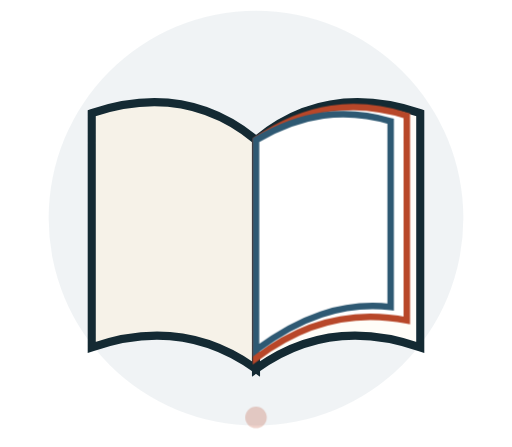
t = 0.00 s
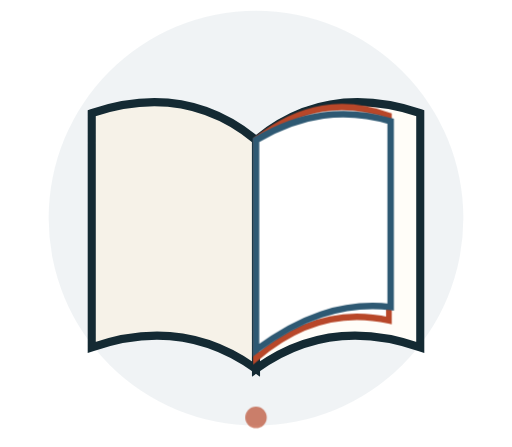
t = 0.38 s
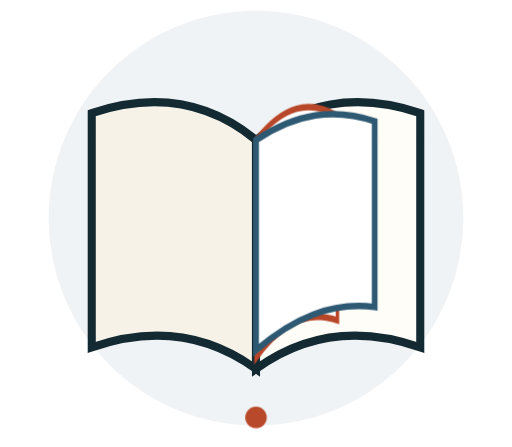
t = 0.76 s
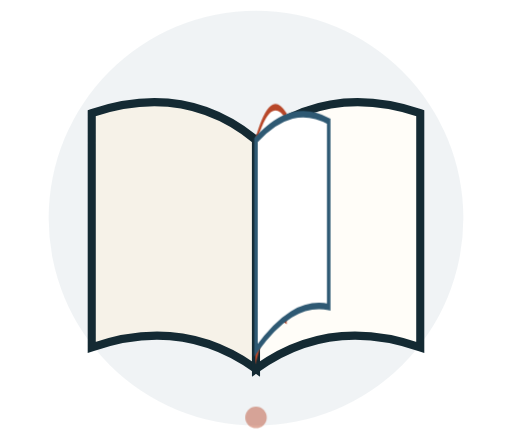
t = 1.14 s
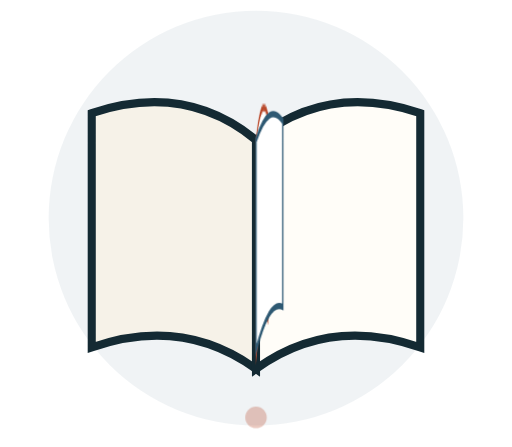
t = 1.52 s

The animated SVG that drew these frames (rendered in a browser with its animation timeline set to each time). Animation: 2 CSS @keyframes rules; one cycle of 1.90 s, repeats indefinitely.

<svg xmlns="http://www.w3.org/2000/svg" width="190" height="166" viewBox="0 0 190 166">
  <style>
    .page{transform-box:fill-box;transform-origin:left center;animation:turn 1.52s ease-in-out infinite alternate}
    .page.two{animation-delay:.38s}@keyframes turn{to{transform:scaleX(.08)}}
    .dot{animation:pulse .7s ease-in-out infinite alternate}@keyframes pulse{from{opacity:.25}to{opacity:1}}
  </style>
  <circle cx="95" cy="81" r="77" fill="#2e5973" opacity=".07"/>
  <path d="M34 42c24-8 44-4 61 10v85c-18-13-38-16-61-8z" fill="#f6f2e8" stroke="#142a33" stroke-width="3"/>
  <path d="M156 42c-24-8-44-4-61 10v85c18-13 38-16 61-8z" fill="#fffdf8" stroke="#142a33" stroke-width="3"/>
  <path class="page" d="M95 52c19-13 37-15 56-9v76c-20-4-39 1-56 14z" fill="#fff" stroke="#b84729" stroke-width="2.4"/>
  <path class="page two" d="M95 52c17-10 33-12 50-7v69c-18-2-34 4-50 16z" fill="#fff" stroke="#2e5973" stroke-width="2.4"/>
  <circle class="dot" cx="95" cy="155" r="4" fill="#b84729"/>
</svg>
